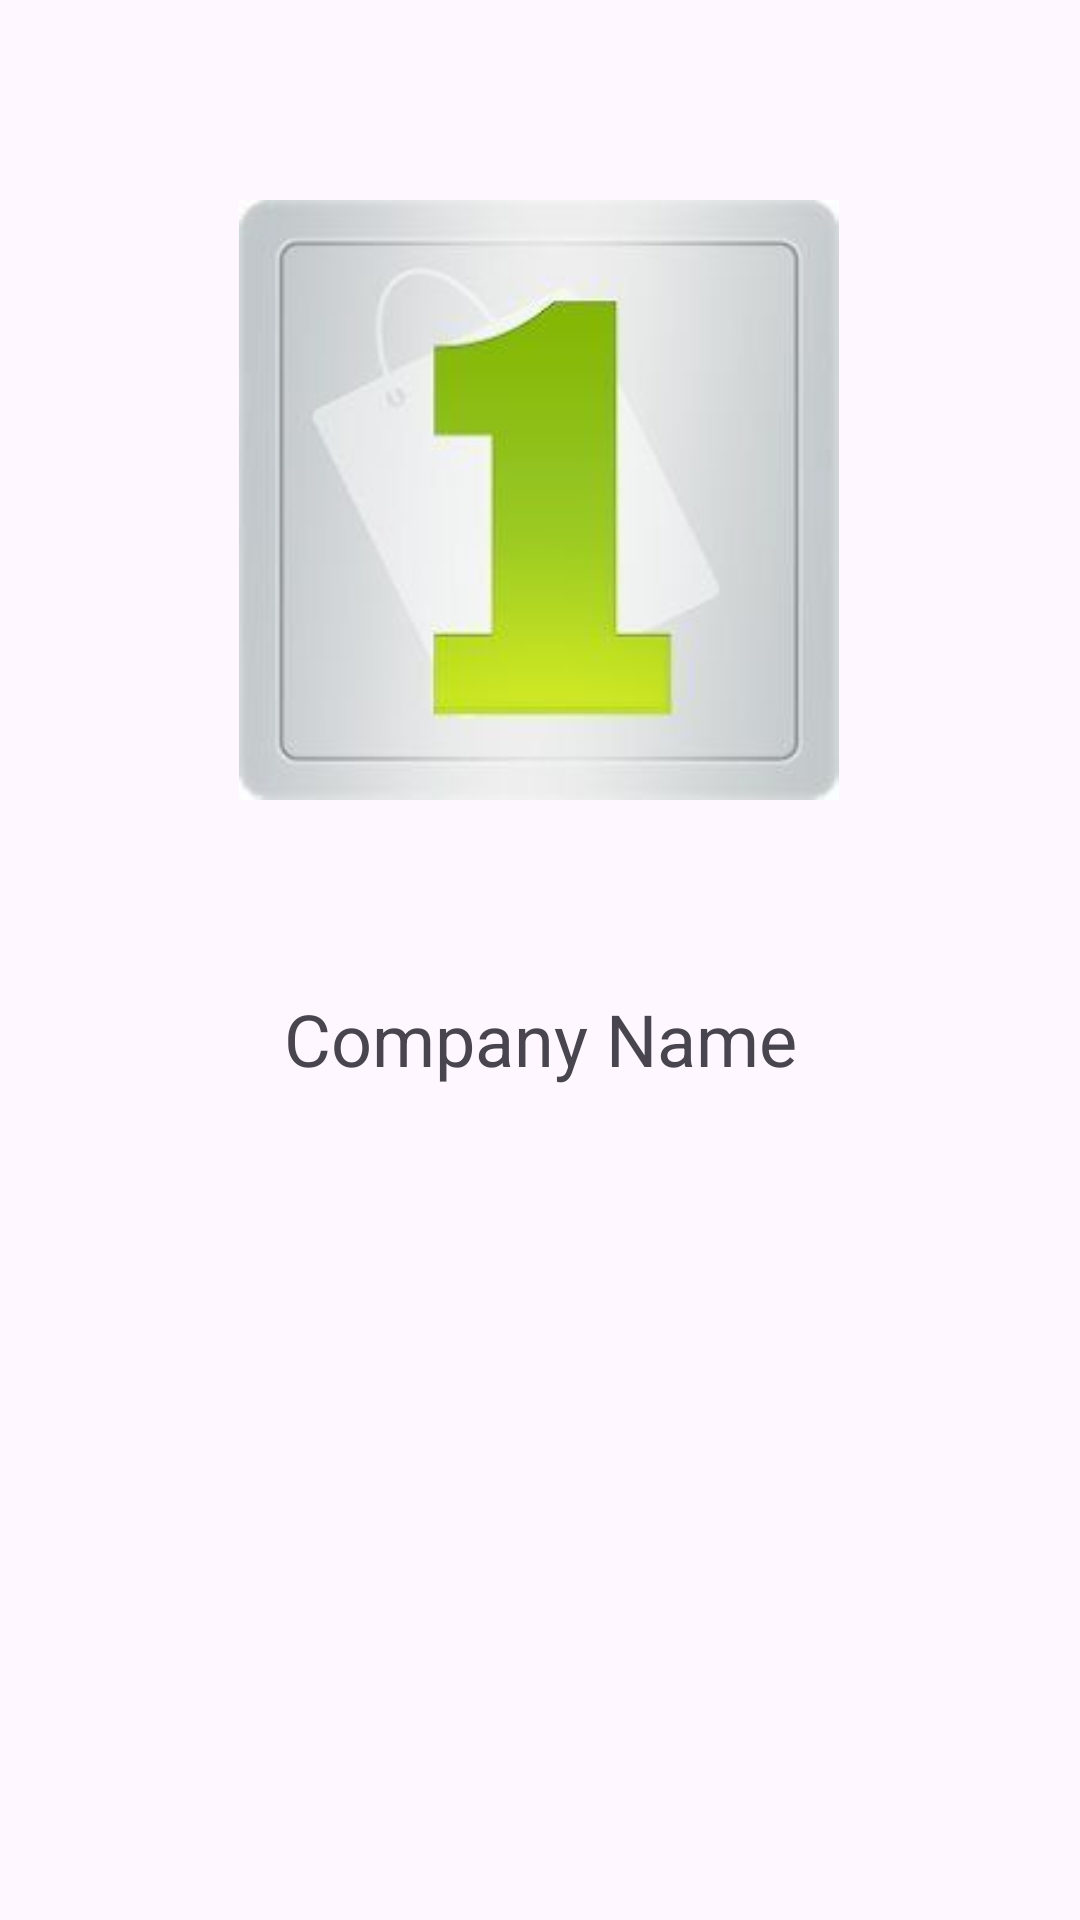

This screen was rendered from an Android layout file. Write that file and the resources it references.
<!-- AndroidManifest.xml: application theme Theme.WMTWMSS23 -->
<!-- res/layout/activity_home.xml -->
<androidx.constraintlayout.widget.ConstraintLayout xmlns:android="http://schemas.android.com/apk/res/android" xmlns:app="http://schemas.android.com/apk/res-auto" xmlns:tools="http://schemas.android.com/tools" android:layout_width="match_parent" android:layout_height="match_parent" tools:context=".HomeActivity">
    
    
    <ImageView android:id="@+id/companyLogo" android:layout_width="200dp" android:layout_height="200dp" android:layout_centerHorizontal="true" android:layout_marginTop="58dp" android:contentDescription="TODO" android:src="@drawable/company_logo" app:layout_constraintBottom_toBottomOf="parent" app:layout_constraintEnd_toEndOf="parent" app:layout_constraintHorizontal_bias="0.497" app:layout_constraintStart_toStartOf="parent" app:layout_constraintTop_toTopOf="parent" app:layout_constraintVertical_bias="0.023" tools:ignore="ContentDescription,HardcodedText,ImageContrastCheck"/>
    <TextView android:id="@+id/companyName" android:layout_width="wrap_content" android:layout_height="wrap_content" android:layout_below="@id/companyLogo" android:layout_centerHorizontal="true" android:text="@string/company_name" android:textSize="24sp" app:layout_constraintBottom_toBottomOf="parent" app:layout_constraintEnd_toEndOf="parent" app:layout_constraintStart_toStartOf="parent" app:layout_constraintTop_toBottomOf="@+id/companyLogo" app:layout_constraintVertical_bias="0.186"/>
</androidx.constraintlayout.widget.ConstraintLayout>
<!-- resources referenced by this layout -->
<resources>
  <!-- drawable company_logo: png bitmap (drawable, 6359 bytes) -->
  <string name="company_name">Company Name</string>
  <style name="Theme.WMTWMSS23" parent="Base.Theme.WMTWMSS23" />
  <style name="Base.Theme.WMTWMSS23" parent="Theme.Material3.DayNight.NoActionBar">
          
          
      </style>
</resources>
